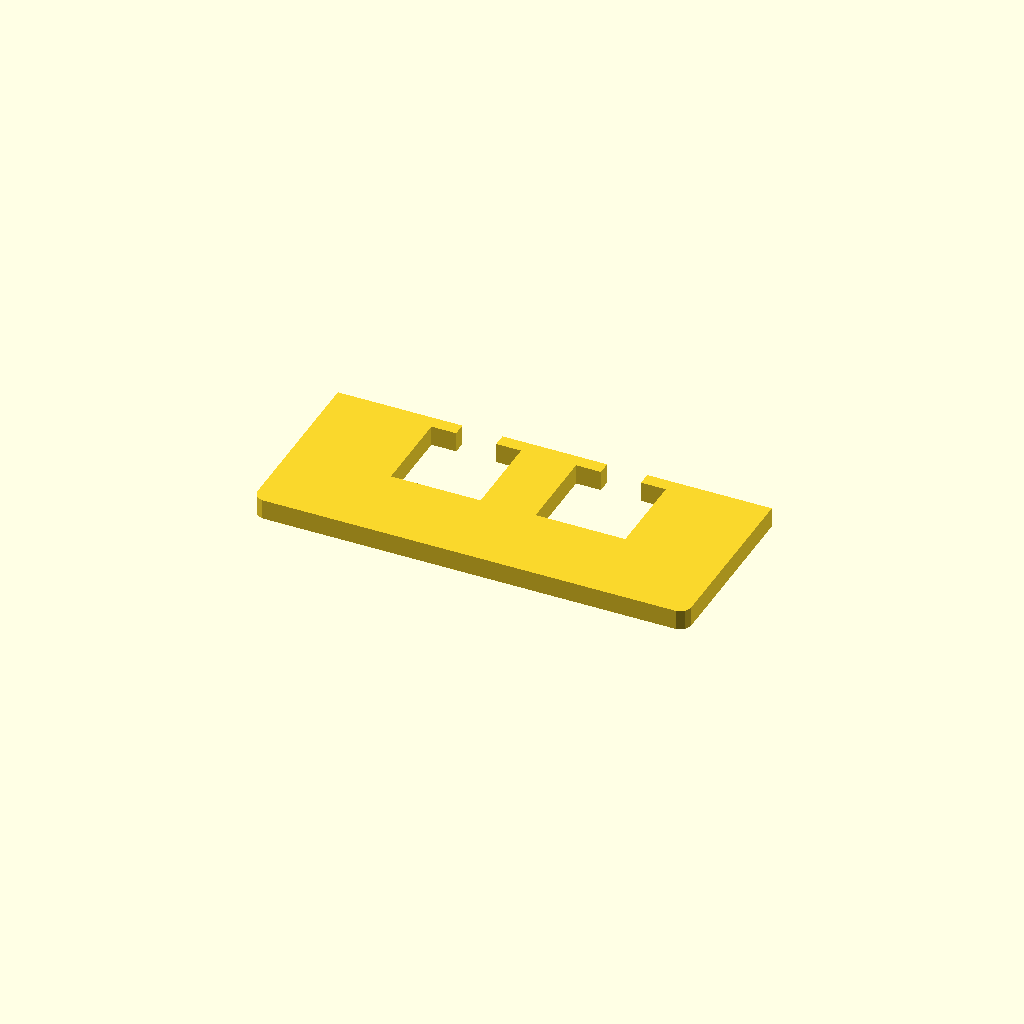
Cell 1 — every parameter at its default value.
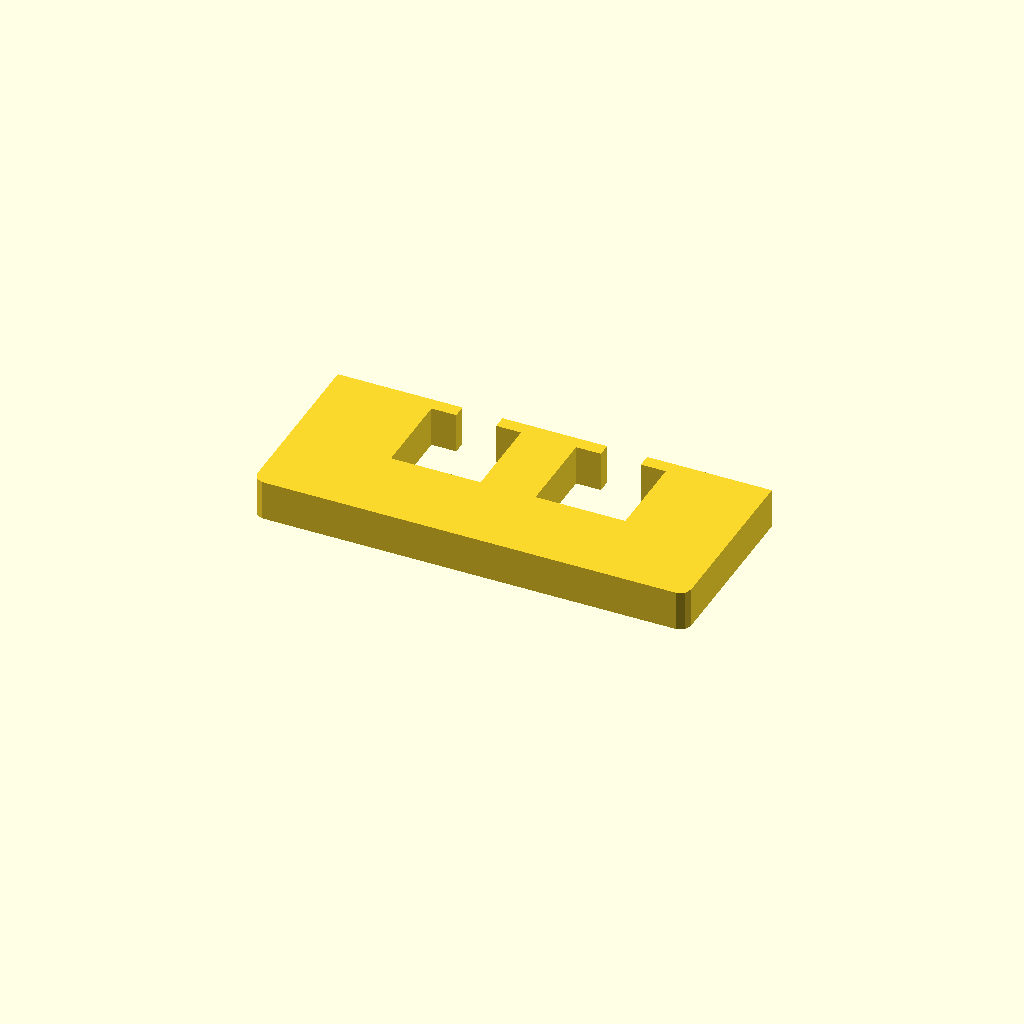
Cell 2 — profile_height set to 12, the other parameters unchanged.
One fixed orthographic camera (rotation 55°, 0°, 25°; colour scheme Cornfield) for every cell.
Source of the model, optional_data/data/sketch1/windowplates/part_0098.scad:
$fn = 32;

// ----------------------------------------------------------------------
// Window plate: 130 x 55 mm, 2 open windows
// ----------------------------------------------------------------------

// --- parameters (mm) ---
profile_height = 6;       // extrusion height
profile_points = 24;      // points of the closed outline

profile = [[0, 3], [0.879, 0.879], [3, 0], [127, 0], [129.121, 0.879], [130, 3], [130, 55], [92.67, 55], [92.67, 51], [100.105, 51], [100.105, 25], [73.235, 25], [73.235, 51], [80.67, 51], [80.67, 55], [49.33, 55], [49.33, 51], [56.765, 51], [56.765, 25], [29.895, 25], [29.895, 51], [37.33, 51], [37.33, 55], [0, 55]];  // single closed polygon, 24 points, counter clockwise

// --- the one profile operation ---
linear_extrude(height = profile_height) polygon(points = profile);
Parameter table extracted from the source (name, type, default, range or options):
profile_height: number, default 6
profile_points: number, default 24
